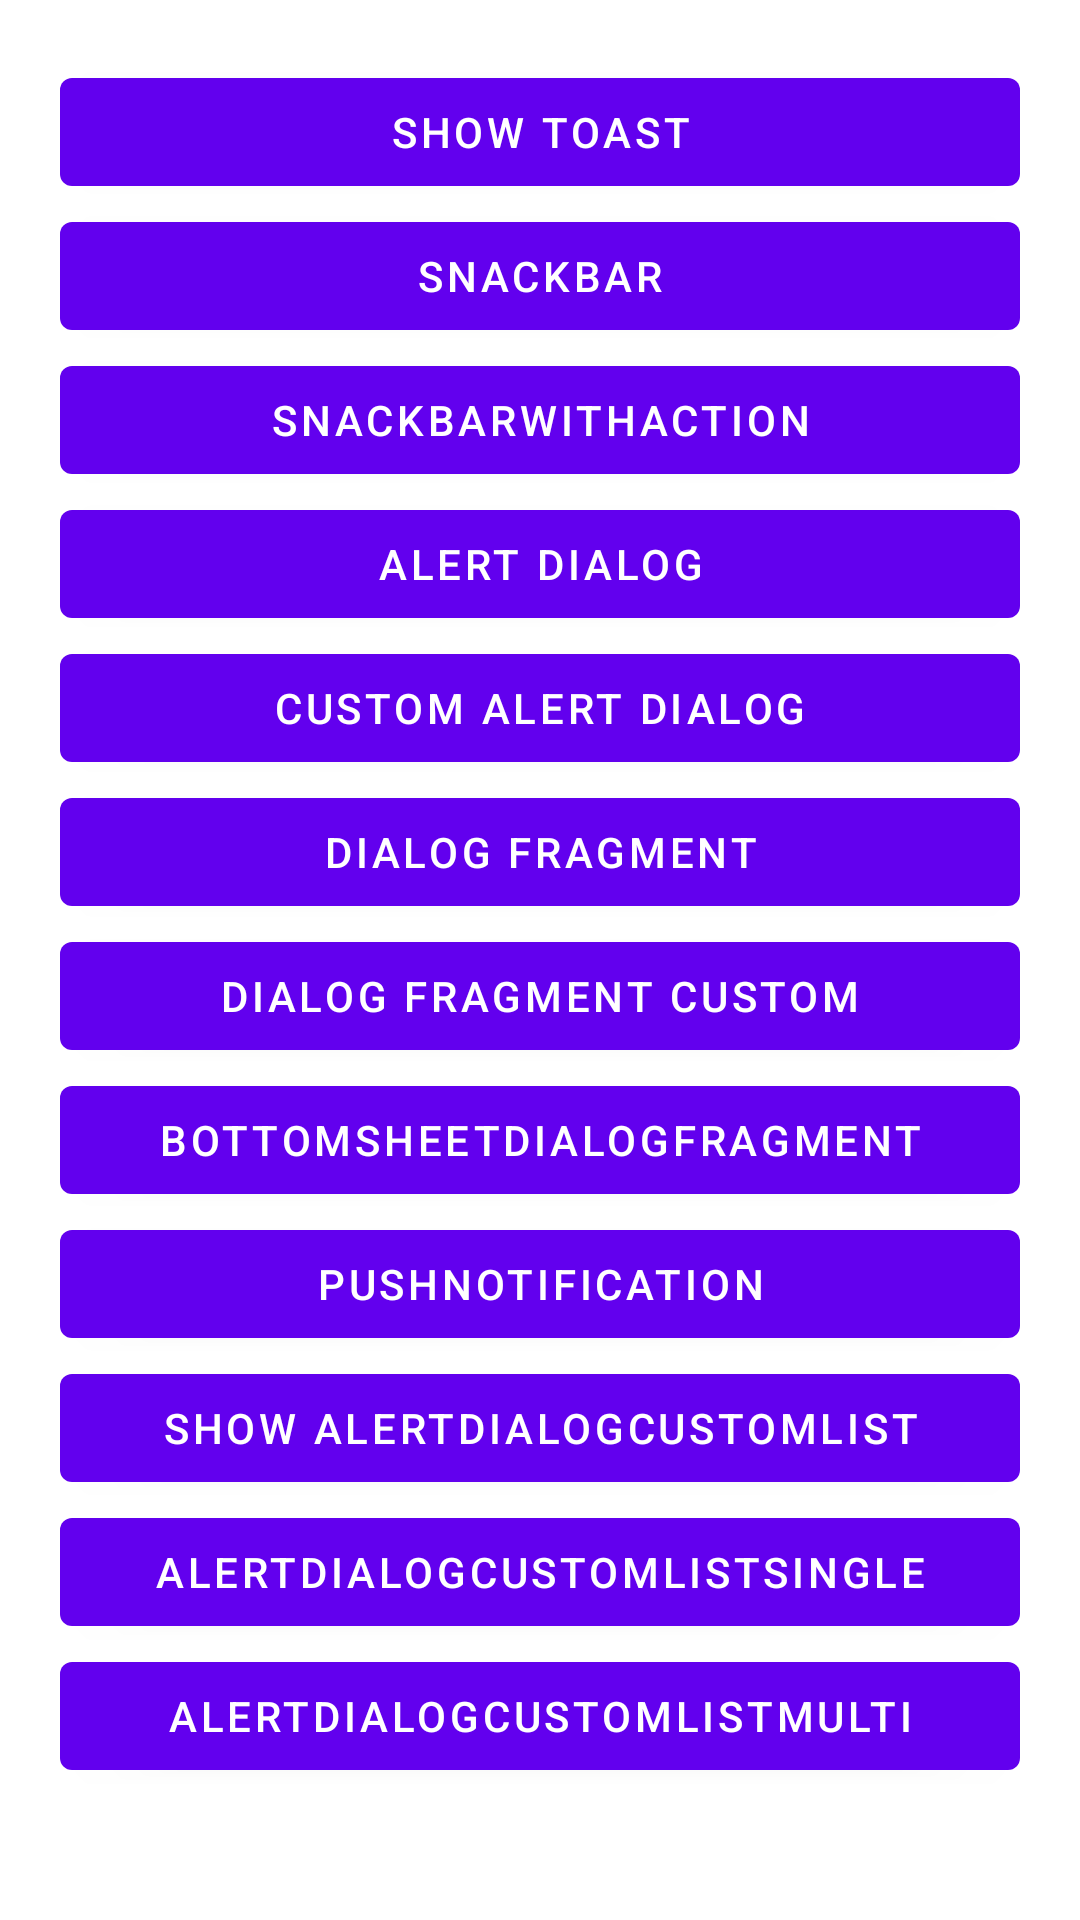

Android layout source for this screen:
<!-- AndroidManifest.xml: application theme Theme.Notes -->
<!-- res/layout/fragment_ninth_lesson.xml -->
<?xml version="1.0" encoding="utf-8"?>
<ScrollView
    xmlns:android="http://schemas.android.com/apk/res/android"
    xmlns:tools="http://schemas.android.com/tools"
    android:layout_width="match_parent"
    android:layout_height="match_parent">

    <LinearLayout
        android:layout_width="match_parent"
        android:layout_height="wrap_content"
        android:orientation="vertical"
        tools:context=".NotesFragment"
        android:padding="20dp">

        <com.google.android.material.button.MaterialButton
            android:id="@+id/btnToast"
            android:text="@string/show_toast"
            android:layout_width="match_parent"
            android:layout_height="wrap_content" />

        <com.google.android.material.button.MaterialButton
            android:id="@+id/btnSnackBar"
            android:text="@string/snackbar"
            android:layout_width="match_parent"
            android:layout_height="wrap_content" />

        <com.google.android.material.button.MaterialButton
            android:id="@+id/btnSnackBarWithAction"
            android:text="@string/snackbarwithaction"
            android:layout_width="match_parent"
            android:layout_height="wrap_content" />

        <com.google.android.material.button.MaterialButton
            android:id="@+id/btnAlertDialog"
            android:text="@string/alert_dialog"
            android:layout_width="match_parent"
            android:layout_height="wrap_content" />

        <com.google.android.material.button.MaterialButton
            android:id="@+id/btnCustomView"
            android:text="@string/custom_alert_dialog"
            android:layout_width="match_parent"
            android:layout_height="wrap_content" />

        <com.google.android.material.button.MaterialButton
            android:id="@+id/btnAlertDialogFragment"
            android:text="@string/dialog_fragment"
            android:layout_width="match_parent"
            android:layout_height="wrap_content" />

        <com.google.android.material.button.MaterialButton
            android:id="@+id/btnAlertDialogFragmentCustom"
            android:text="@string/dialog_fragment_custom"
            android:layout_width="match_parent"
            android:layout_height="wrap_content" />

        <com.google.android.material.button.MaterialButton
            android:id="@+id/btnBottomSheetDialogFragment"
            android:text="@string/bottom_sheet_dialog_fragment"
            android:layout_width="match_parent"
            android:layout_height="wrap_content" />

        <com.google.android.material.button.MaterialButton
            android:id="@+id/btnPushNotification"
            android:text="@string/pushnotification"
            android:layout_width="match_parent"
            android:layout_height="wrap_content" />

        <com.google.android.material.button.MaterialButton
            android:id="@+id/btnAlertDialogCustomList"
            android:text="@string/show_alertdialogcustomlist"
            android:layout_width="match_parent"
            android:layout_height="wrap_content" />

        <com.google.android.material.button.MaterialButton
            android:id="@+id/btnAlertDialogCustomListSingle"
            android:text="@string/alertdialogcustomlistsingle"
            android:layout_width="match_parent"
            android:layout_height="wrap_content" />

        <com.google.android.material.button.MaterialButton
            android:id="@+id/btnAlertDialogCustomListMulti"
            android:text="@string/alertdialogcustomlistmulti"
            android:layout_width="match_parent"
            android:layout_height="wrap_content" />


    </LinearLayout>
</ScrollView>
<!-- resources referenced by this layout -->
<resources>
  <string name="alert_dialog">alert dialog</string>
  <string name="alertdialogcustomlistmulti">AlertDialogCustomListMulti</string>
  <string name="alertdialogcustomlistsingle">AlertDialogCustomListSingle</string>
  <string name="bottom_sheet_dialog_fragment">BottomSheetDialogFragment</string>
  <string name="custom_alert_dialog">Custom Alert Dialog</string>
  <string name="dialog_fragment">Dialog Fragment</string>
  <string name="dialog_fragment_custom">dialog fragment custom</string>
  <string name="pushnotification">PushNotification</string>
  <string name="show_alertdialogcustomlist">show AlertDialogCustomList</string>
  <string name="show_toast">Show Toast</string>
  <string name="snackbar">SnackBar</string>
  <string name="snackbarwithaction">snackbarwithaction</string>
  <style name="Theme.Notes" parent="Theme.MaterialComponents.DayNight.NoActionBar">
          
          <item name="colorPrimary">@color/purple_500</item>
          <item name="colorPrimaryVariant">@color/purple_700</item>
          <item name="colorOnPrimary">@color/white</item>
          
          <item name="colorSecondary">@color/teal_200</item>
          <item name="colorSecondaryVariant">@color/teal_700</item>
          <item name="colorOnSecondary">@color/black</item>
          
          <item name="android:statusBarColor" tools:targetApi="l">?attr/colorPrimaryVariant</item>
          
      </style>
  <color name="purple_500">#FF6200EE</color>
  <color name="purple_700">#FF3700B3</color>
  <color name="white">#FFFFFFFF</color>
  <color name="teal_200">#FF03DAC5</color>
  <color name="teal_700">#FF018786</color>
  <color name="black">#FF000000</color>
</resources>
